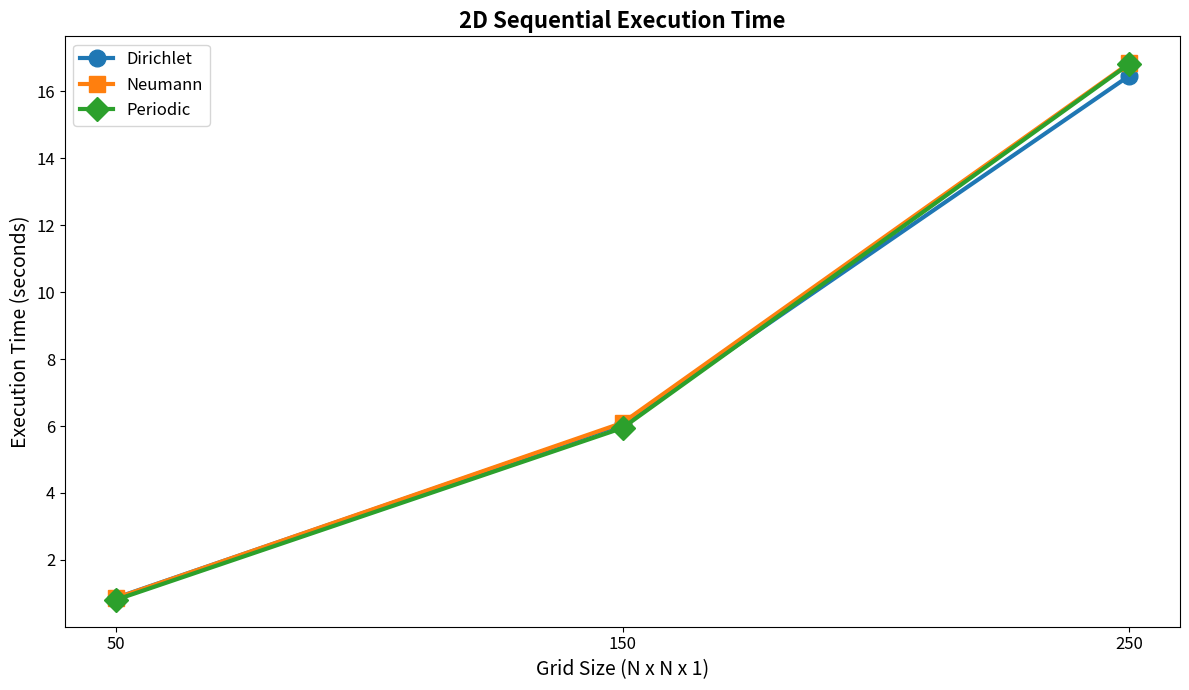
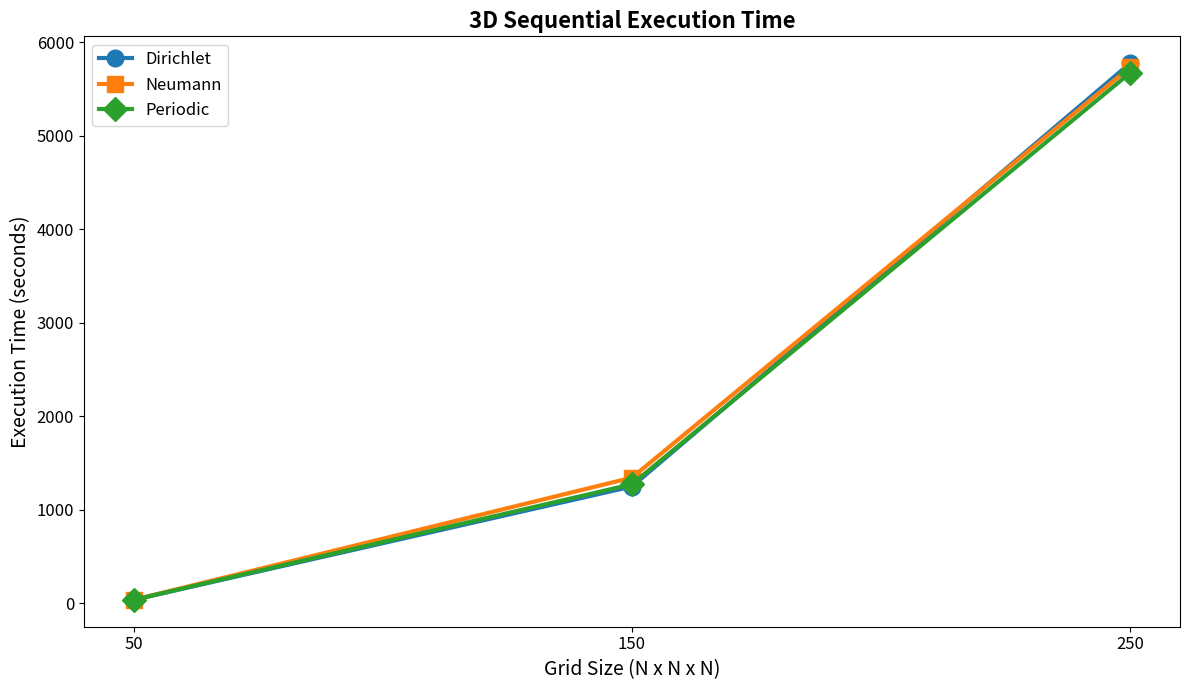
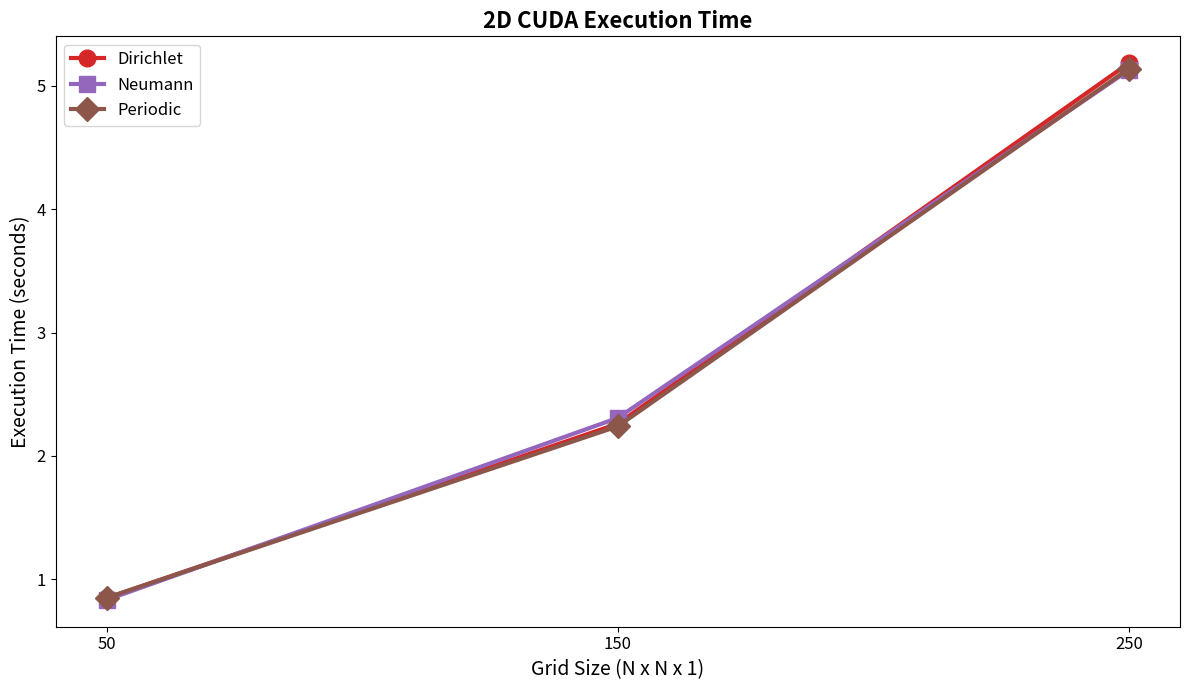
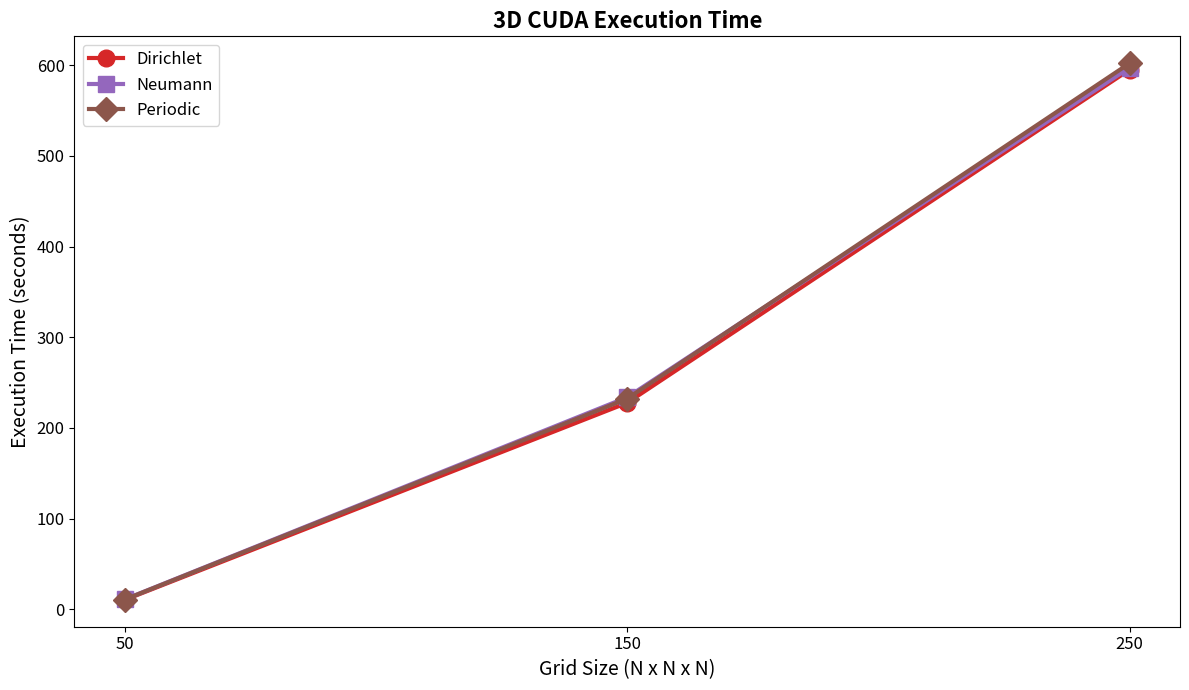
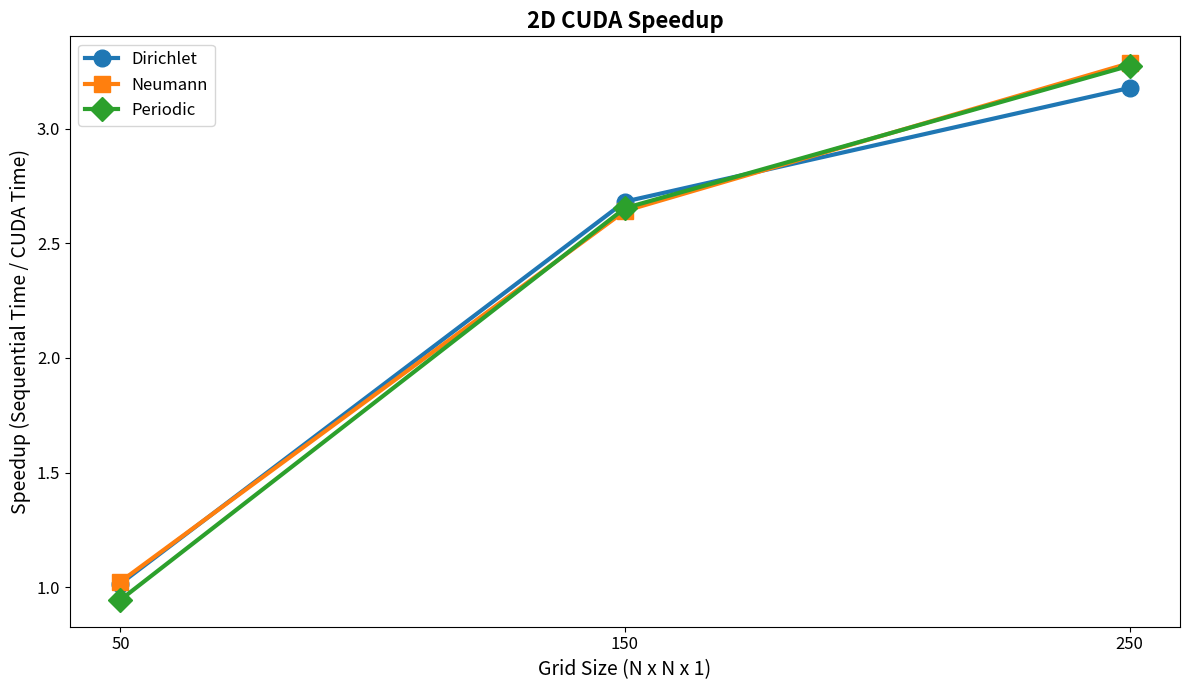
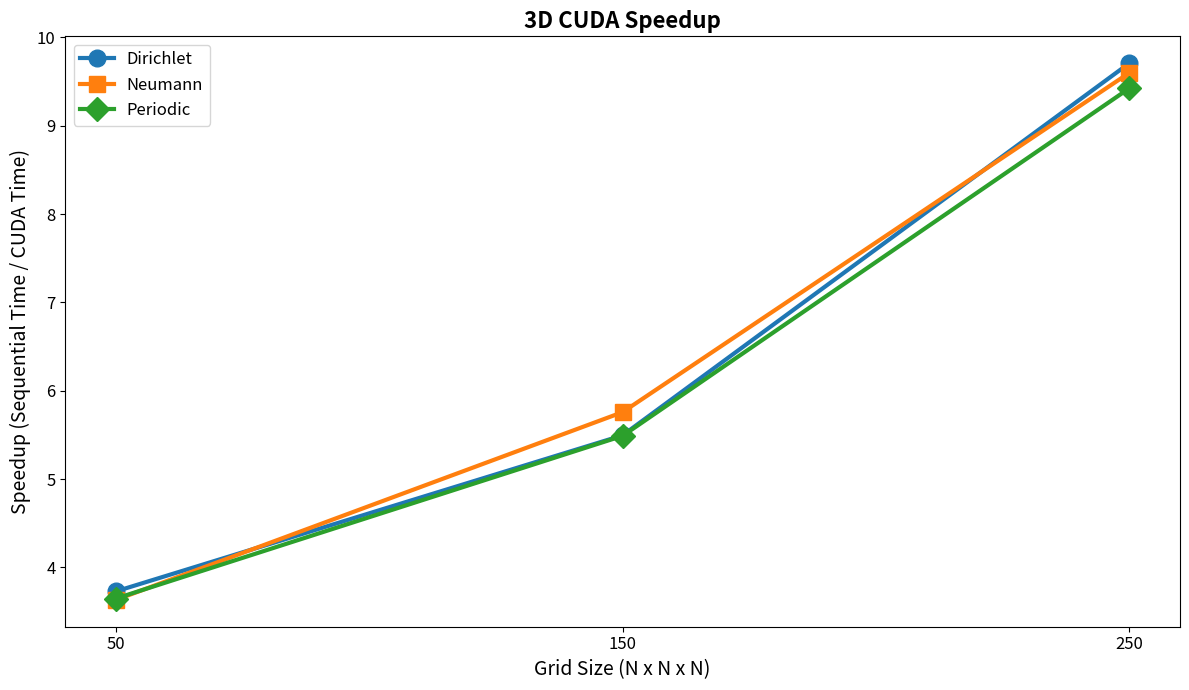
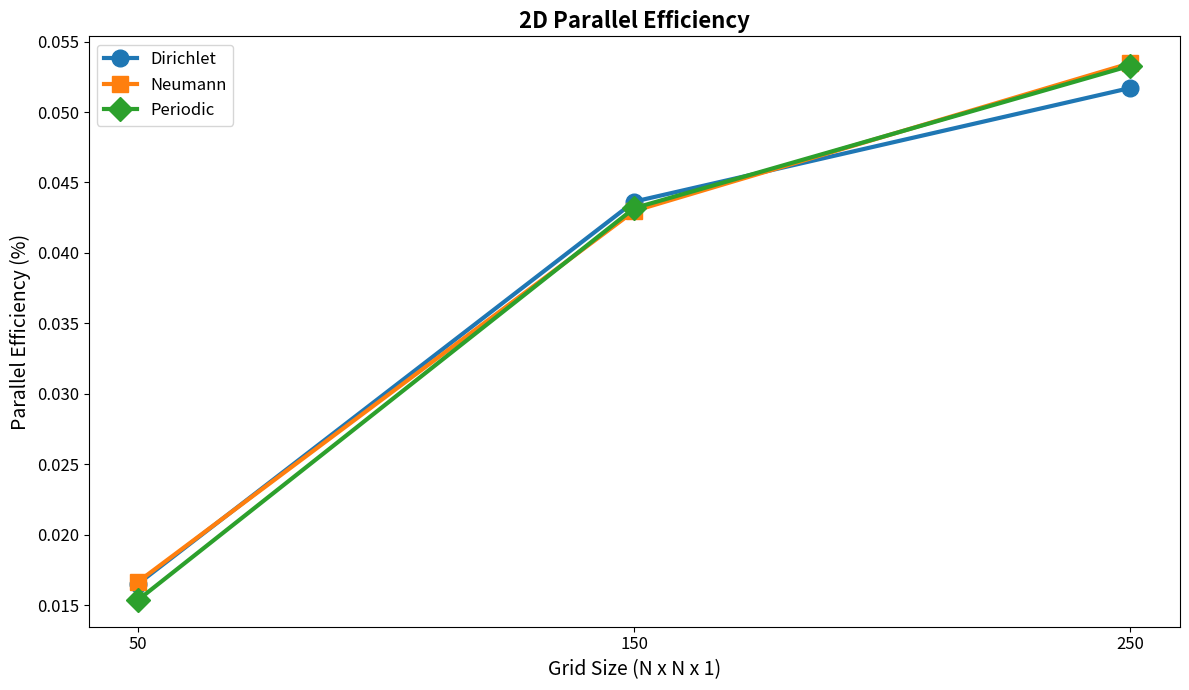
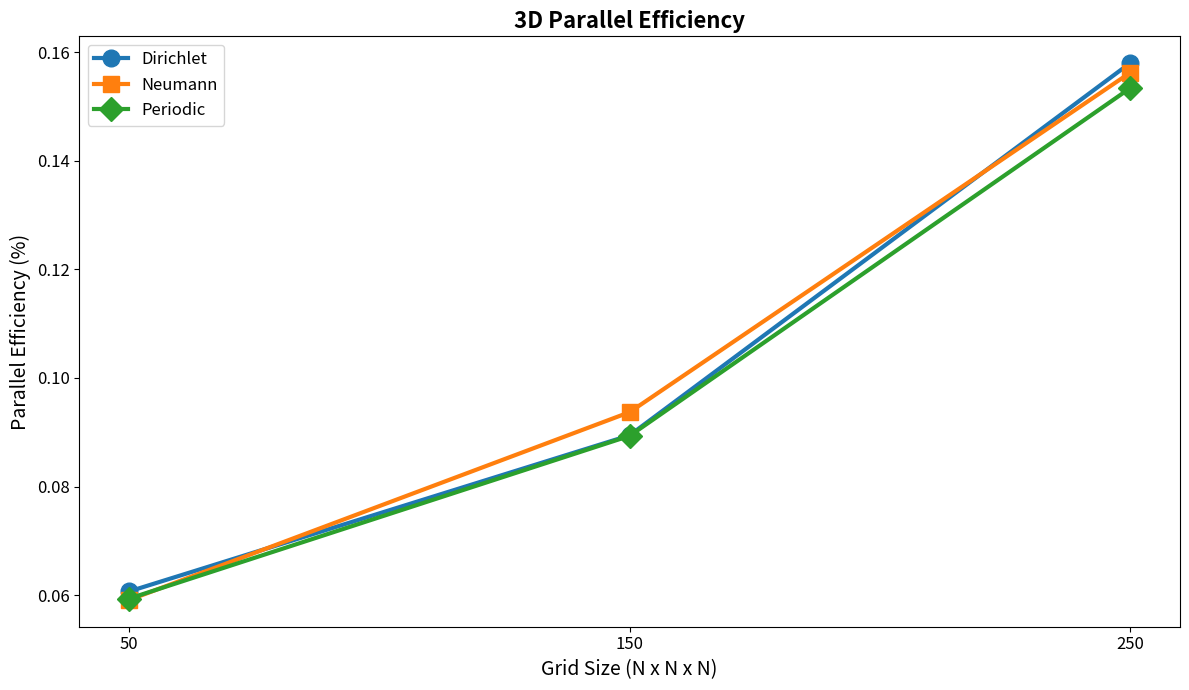

Python code for these plots, in order:
import matplotlib.pyplot as plt
import numpy as np
import os

# Create plots directory if it doesn't exist
os.makedirs("plots", exist_ok=True)

# Timing data from the run logs (in seconds)
seq_2d_dirichlet = [0.861, 6.063, 16.470]
seq_2d_neumann = [0.853, 6.095, 16.846]
seq_2d_periodic = [0.803, 5.943, 16.825]

seq_3d_dirichlet = [38.311, 1250.919, 5778.289]
seq_3d_neumann = [39.103, 1345.500, 5734.996]
seq_3d_periodic = [38.717, 1274.598, 5675.441]

cuda_2d_dirichlet = [0.848, 2.261, 5.184]
cuda_2d_neumann = [0.833, 2.308, 5.128]
cuda_2d_periodic = [0.850, 2.240, 5.139]

cuda_3d_dirichlet = [10.277, 227.651, 595.165]
cuda_3d_neumann = [10.768, 233.716, 597.419]
cuda_3d_periodic = [10.617, 232.228, 602.196]

grid_sizes_2d = [50, 150, 250]
grid_sizes_3d = [50, 150, 250]

# GPU configuration from benchmark results
threads_per_block = 1024
cuda_cores = 6144  # RTX 3070 Ti Mobile physical CUDA cores

# 2D: blocks = (bx, by, bz)
blocks_2d = [
    (4, 4, 1),  # 50x50: 16 blocks
    (10, 10, 1),  # 150x150: 100 blocks
    (16, 16, 1),  # 250x250: 256 blocks
]

# 3D: blocks = (bx, by, bz)
blocks_3d = [
    (4, 4, 13),  # 50x50x50: 208 blocks
    (10, 10, 38),  # 150x150x150: 3800 blocks
    (16, 16, 63),  # 250x250x250: 16128 blocks
]

# Calculate speedups
speedup_2d_dirichlet = [seq_2d_dirichlet[i] / cuda_2d_dirichlet[i] for i in range(3)]
speedup_2d_neumann = [seq_2d_neumann[i] / cuda_2d_neumann[i] for i in range(3)]
speedup_2d_periodic = [seq_2d_periodic[i] / cuda_2d_periodic[i] for i in range(3)]

speedup_3d_dirichlet = [seq_3d_dirichlet[i] / cuda_3d_dirichlet[i] for i in range(3)]
speedup_3d_neumann = [seq_3d_neumann[i] / cuda_3d_neumann[i] for i in range(3)]
speedup_3d_periodic = [seq_3d_periodic[i] / cuda_3d_periodic[i] for i in range(3)]

# Calculate efficiency: Speedup / CUDA_cores * 100
efficiency_2d_dirichlet = [speedup_2d_dirichlet[i] / cuda_cores * 100 for i in range(3)]
efficiency_2d_neumann = [speedup_2d_neumann[i] / cuda_cores * 100 for i in range(3)]
efficiency_2d_periodic = [speedup_2d_periodic[i] / cuda_cores * 100 for i in range(3)]

efficiency_3d_dirichlet = [speedup_3d_dirichlet[i] / cuda_cores * 100 for i in range(3)]
efficiency_3d_neumann = [speedup_3d_neumann[i] / cuda_cores * 100 for i in range(3)]
efficiency_3d_periodic = [speedup_3d_periodic[i] / cuda_cores * 100 for i in range(3)]

# 2d Sequential Execution Time
plt.figure(figsize=(12, 7))
plt.plot(
    grid_sizes_2d,
    seq_2d_dirichlet,
    "o-",
    color="#1f77b4",
    label="Dirichlet",
    linewidth=3,
    markersize=12,
)
plt.plot(
    grid_sizes_2d,
    seq_2d_neumann,
    "s-",
    color="#ff7f0e",
    label="Neumann",
    linewidth=3,
    markersize=12,
)
plt.plot(
    grid_sizes_2d,
    seq_2d_periodic,
    "D-",
    color="#2ca02c",
    label="Periodic",
    linewidth=3,
    markersize=12,
)
plt.xlabel("Grid Size (N x N x 1)", fontsize=14)
plt.ylabel("Execution Time (seconds)", fontsize=14)
plt.title("2D Sequential Execution Time", fontsize=16, fontweight="bold")
plt.legend(fontsize=12)
plt.xticks(grid_sizes_2d, fontsize=12)
plt.yticks(fontsize=12)
plt.tight_layout()
plt.savefig("plots/sequential_time_2d.png", dpi=300, bbox_inches="tight")
plt.close()

# 3d Sequential Execution Time
plt.figure(figsize=(12, 7))
plt.plot(
    grid_sizes_3d,
    seq_3d_dirichlet,
    "o-",
    color="#1f77b4",
    label="Dirichlet",
    linewidth=3,
    markersize=12,
)
plt.plot(
    grid_sizes_3d,
    seq_3d_neumann,
    "s-",
    color="#ff7f0e",
    label="Neumann",
    linewidth=3,
    markersize=12,
)
plt.plot(
    grid_sizes_3d,
    seq_3d_periodic,
    "D-",
    color="#2ca02c",
    label="Periodic",
    linewidth=3,
    markersize=12,
)
plt.xlabel("Grid Size (N x N x N)", fontsize=14)
plt.ylabel("Execution Time (seconds)", fontsize=14)
plt.title("3D Sequential Execution Time", fontsize=16, fontweight="bold")
plt.legend(fontsize=12)
plt.xticks(grid_sizes_3d, fontsize=12)
plt.yticks(fontsize=12)
plt.tight_layout()
plt.savefig("plots/sequential_time_3d.png", dpi=300, bbox_inches="tight")
plt.close()

# 2d CUDA Execution Time
plt.figure(figsize=(12, 7))
plt.plot(
    grid_sizes_2d,
    cuda_2d_dirichlet,
    "o-",
    color="#d62728",
    label="Dirichlet",
    linewidth=3,
    markersize=12,
)
plt.plot(
    grid_sizes_2d,
    cuda_2d_neumann,
    "s-",
    color="#9467bd",
    label="Neumann",
    linewidth=3,
    markersize=12,
)
plt.plot(
    grid_sizes_2d,
    cuda_2d_periodic,
    "D-",
    color="#8c564b",
    label="Periodic",
    linewidth=3,
    markersize=12,
)
plt.xlabel("Grid Size (N x N x 1)", fontsize=14)
plt.ylabel("Execution Time (seconds)", fontsize=14)
plt.title("2D CUDA Execution Time", fontsize=16, fontweight="bold")
plt.legend(fontsize=12)
plt.xticks(grid_sizes_2d, fontsize=12)
plt.yticks(fontsize=12)
plt.tight_layout()
plt.savefig("plots/cuda_time_2d.png", dpi=300, bbox_inches="tight")
plt.close()

# 3d CUDA Execution Time
plt.figure(figsize=(12, 7))
plt.plot(
    grid_sizes_3d,
    cuda_3d_dirichlet,
    "o-",
    color="#d62728",
    label="Dirichlet",
    linewidth=3,
    markersize=12,
)
plt.plot(
    grid_sizes_3d,
    cuda_3d_neumann,
    "s-",
    color="#9467bd",
    label="Neumann",
    linewidth=3,
    markersize=12,
)
plt.plot(
    grid_sizes_3d,
    cuda_3d_periodic,
    "D-",
    color="#8c564b",
    label="Periodic",
    linewidth=3,
    markersize=12,
)
plt.xlabel("Grid Size (N x N x N)", fontsize=14)
plt.ylabel("Execution Time (seconds)", fontsize=14)
plt.title("3D CUDA Execution Time", fontsize=16, fontweight="bold")
plt.legend(fontsize=12)
plt.xticks(grid_sizes_3d, fontsize=12)
plt.yticks(fontsize=12)
plt.tight_layout()
plt.savefig("plots/cuda_time_3d.png", dpi=300, bbox_inches="tight")
plt.close()

# 2d Speedup
plt.figure(figsize=(12, 7))
plt.plot(
    grid_sizes_2d,
    speedup_2d_dirichlet,
    "o-",
    color="#1f77b4",
    label="Dirichlet",
    linewidth=3,
    markersize=12,
)
plt.plot(
    grid_sizes_2d,
    speedup_2d_neumann,
    "s-",
    color="#ff7f0e",
    label="Neumann",
    linewidth=3,
    markersize=12,
)
plt.plot(
    grid_sizes_2d,
    speedup_2d_periodic,
    "D-",
    color="#2ca02c",
    label="Periodic",
    linewidth=3,
    markersize=12,
)
plt.xlabel("Grid Size (N x N x 1)", fontsize=14)
plt.ylabel("Speedup (Sequential Time / CUDA Time)", fontsize=14)
plt.title("2D CUDA Speedup", fontsize=16, fontweight="bold")
plt.legend(fontsize=12)
plt.xticks(grid_sizes_2d, fontsize=12)
plt.yticks(fontsize=12)
plt.tight_layout()
plt.savefig("plots/speedup_2d.png", dpi=300, bbox_inches="tight")
plt.close()

# 3d Speedup
plt.figure(figsize=(12, 7))
plt.plot(
    grid_sizes_3d,
    speedup_3d_dirichlet,
    "o-",
    color="#1f77b4",
    label="Dirichlet",
    linewidth=3,
    markersize=12,
)
plt.plot(
    grid_sizes_3d,
    speedup_3d_neumann,
    "s-",
    color="#ff7f0e",
    label="Neumann",
    linewidth=3,
    markersize=12,
)
plt.plot(
    grid_sizes_3d,
    speedup_3d_periodic,
    "D-",
    color="#2ca02c",
    label="Periodic",
    linewidth=3,
    markersize=12,
)
plt.xlabel("Grid Size (N x N x N)", fontsize=14)
plt.ylabel("Speedup (Sequential Time / CUDA Time)", fontsize=14)
plt.title("3D CUDA Speedup", fontsize=16, fontweight="bold")
plt.legend(fontsize=12)
plt.xticks(grid_sizes_3d, fontsize=12)
plt.yticks(fontsize=12)
plt.tight_layout()
plt.savefig("plots/speedup_3d.png", dpi=300, bbox_inches="tight")
plt.close()

# 2d Efficiency
plt.figure(figsize=(12, 7))
plt.plot(
    grid_sizes_2d,
    efficiency_2d_dirichlet,
    "o-",
    color="#1f77b4",
    label="Dirichlet",
    linewidth=3,
    markersize=12,
)
plt.plot(
    grid_sizes_2d,
    efficiency_2d_neumann,
    "s-",
    color="#ff7f0e",
    label="Neumann",
    linewidth=3,
    markersize=12,
)
plt.plot(
    grid_sizes_2d,
    efficiency_2d_periodic,
    "D-",
    color="#2ca02c",
    label="Periodic",
    linewidth=3,
    markersize=12,
)
plt.xlabel("Grid Size (N x N x 1)", fontsize=14)
plt.ylabel("Parallel Efficiency (%)", fontsize=14)
plt.title("2D Parallel Efficiency", fontsize=16, fontweight="bold")
plt.legend(fontsize=12)
plt.xticks(grid_sizes_2d, fontsize=12)
plt.yticks(fontsize=12)
plt.tight_layout()
plt.savefig("plots/efficiency_2d.png", dpi=300, bbox_inches="tight")
plt.close()

# 3d Efficiency
plt.figure(figsize=(12, 7))
plt.plot(
    grid_sizes_3d,
    efficiency_3d_dirichlet,
    "o-",
    color="#1f77b4",
    label="Dirichlet",
    linewidth=3,
    markersize=12,
)
plt.plot(
    grid_sizes_3d,
    efficiency_3d_neumann,
    "s-",
    color="#ff7f0e",
    label="Neumann",
    linewidth=3,
    markersize=12,
)
plt.plot(
    grid_sizes_3d,
    efficiency_3d_periodic,
    "D-",
    color="#2ca02c",
    label="Periodic",
    linewidth=3,
    markersize=12,
)
plt.xlabel("Grid Size (N x N x N)", fontsize=14)
plt.ylabel("Parallel Efficiency (%)", fontsize=14)
plt.title("3D Parallel Efficiency", fontsize=16, fontweight="bold")
plt.legend(fontsize=12)
plt.xticks(grid_sizes_3d, fontsize=12)
plt.yticks(fontsize=12)
plt.tight_layout()
plt.savefig("plots/efficiency_3d.png", dpi=300, bbox_inches="tight")
plt.close()
